The GitHub repository mdtajuddin809/palm-Leaf-Disease-Detection contains a labelled image folder "split_data" with 4 categories: boron deficiency, healthy, kalium, nitrogen deficiency. Examples follow, each with its label.

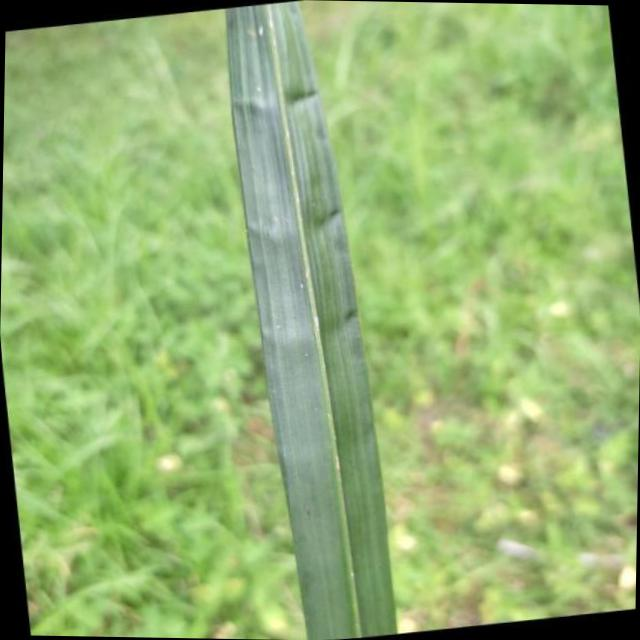
Label: boron deficiency

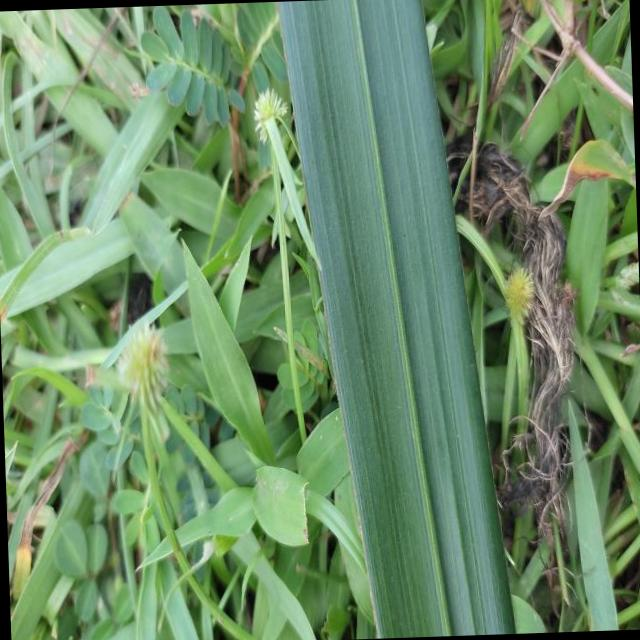
Label: healthy

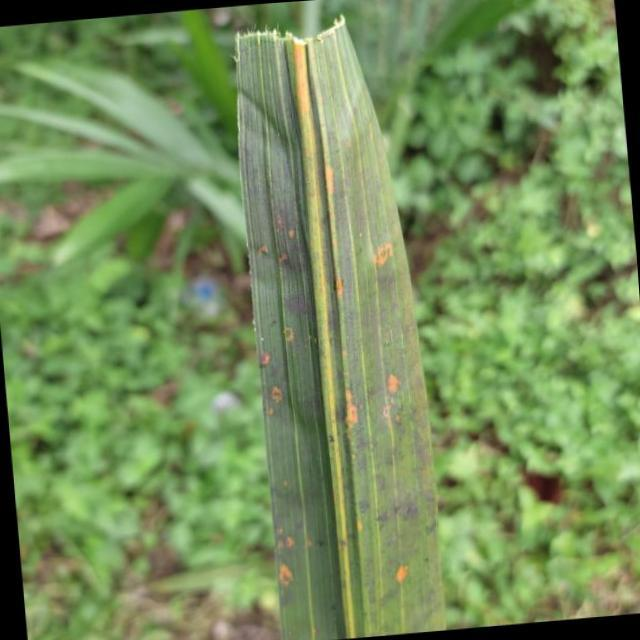
Label: kalium

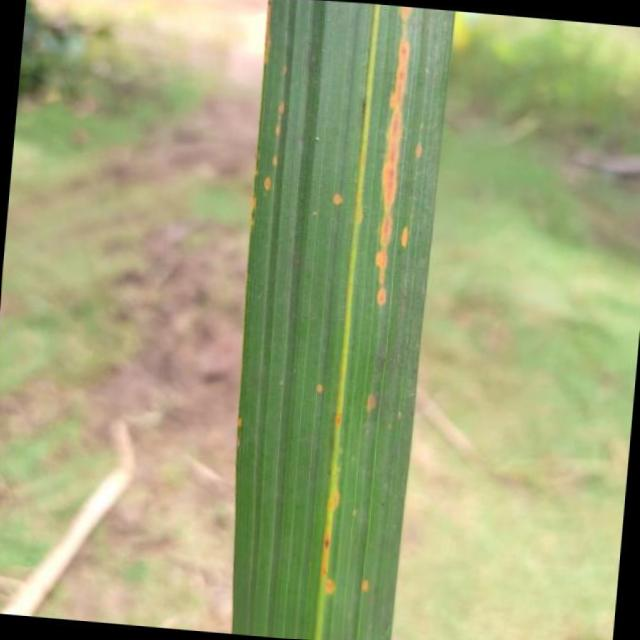
Label: kalium

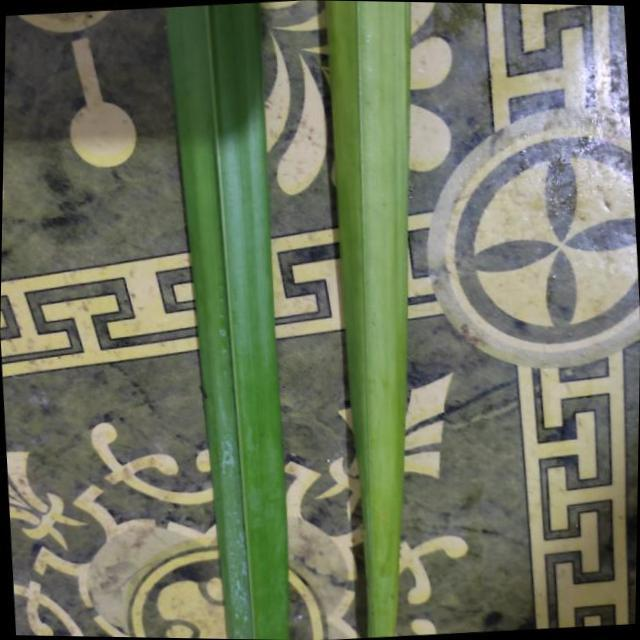
Label: nitrogen deficiency

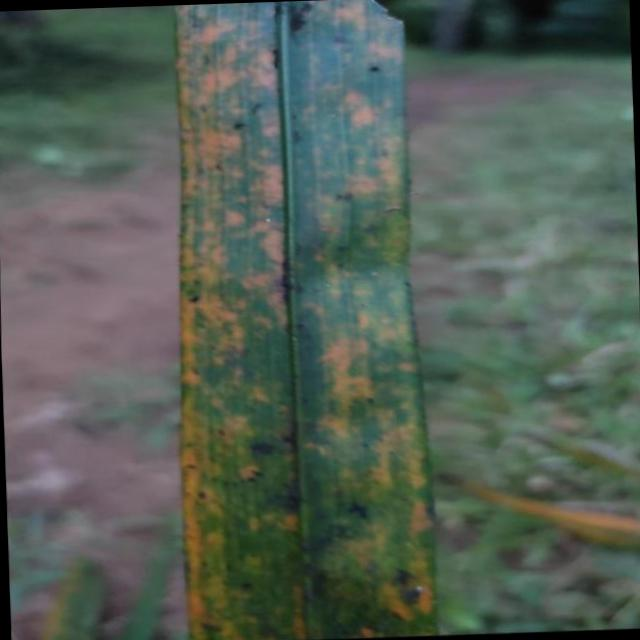
Label: kalium
